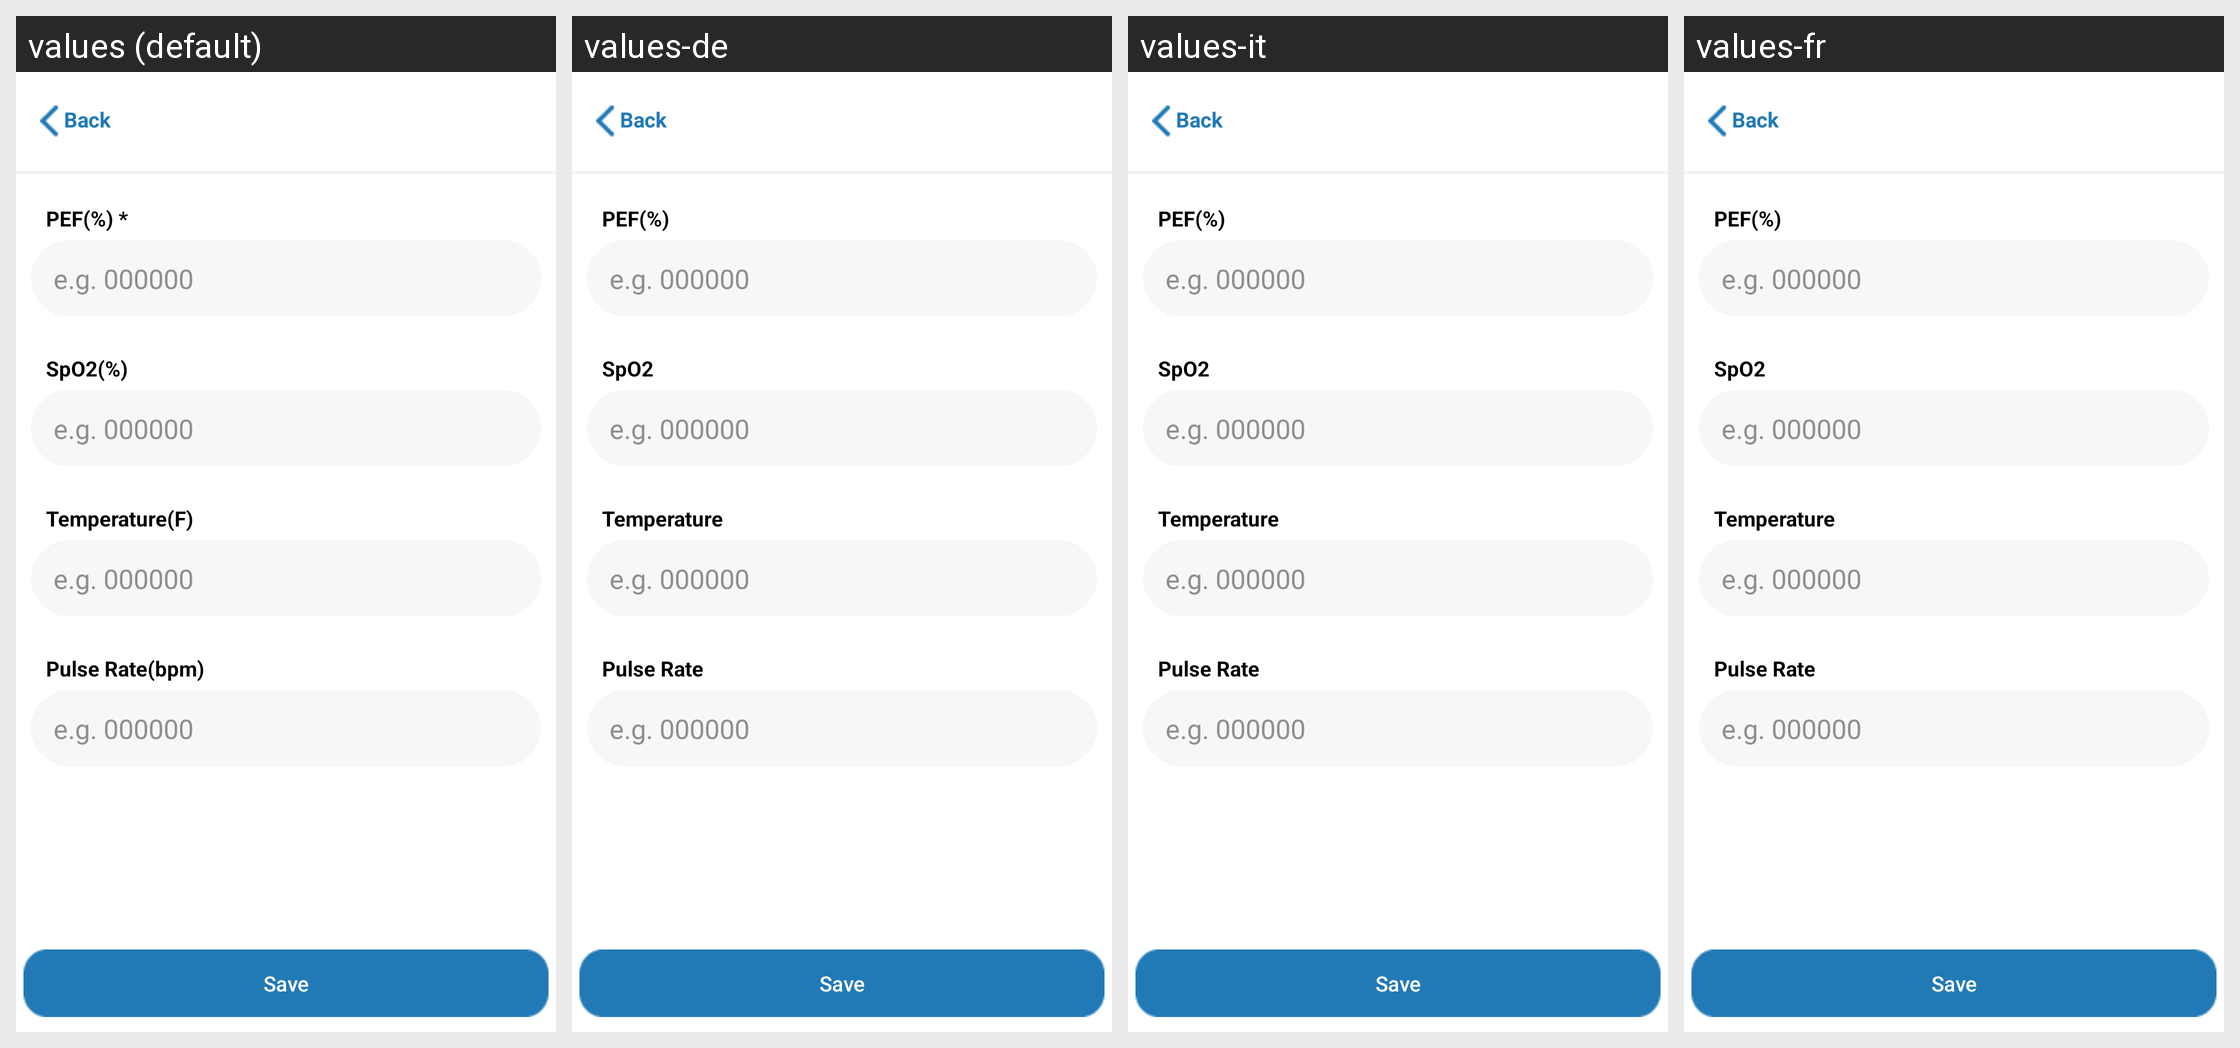

For this localized Android screen grid, give each drawn string resource with its value in every locale shown.
Android screen res/layout/activity_daily_zone_readings_peak_flow_meter.xml rendered under 4 locales, left to right: values (default), values-de, values-it, values-fr. Device: Nexus 5 (rendered at 1080×1920; each locale shown at half size, 540×960, under a caption strip naming it); theme Theme.AppCompat.NoActionBar.
Other locales in the repository, not shown: values-da, values-es.
Strings drawn on this screen, with the default value and each locale's value (text and hints the layout hard-codes, and strings that could not be matched under every locale, appear in the picture but are not listed):

PEF
  values: PEF(%) *
  values-de: PEF(%)
  values-it: PEF(%)
  values-fr: PEF(%)

SpO2
  values: SpO2(%)
  values-de: SpO2
  values-it: SpO2
  values-fr: SpO2

Temperature
  values: Temperature(F)
  values-de: Temperature
  values-it: Temperature
  values-fr: Temperature

Pulse_Rate
  values: Pulse Rate(bpm)
  values-de: Pulse Rate
  values-it: Pulse Rate
  values-fr: Pulse Rate

Save
  values: Save
  values-de: Save
  values-it: Save
  values-fr: Save

back
  values: Back
  values-de: Back
  values-it: Back
  values-fr: Back
